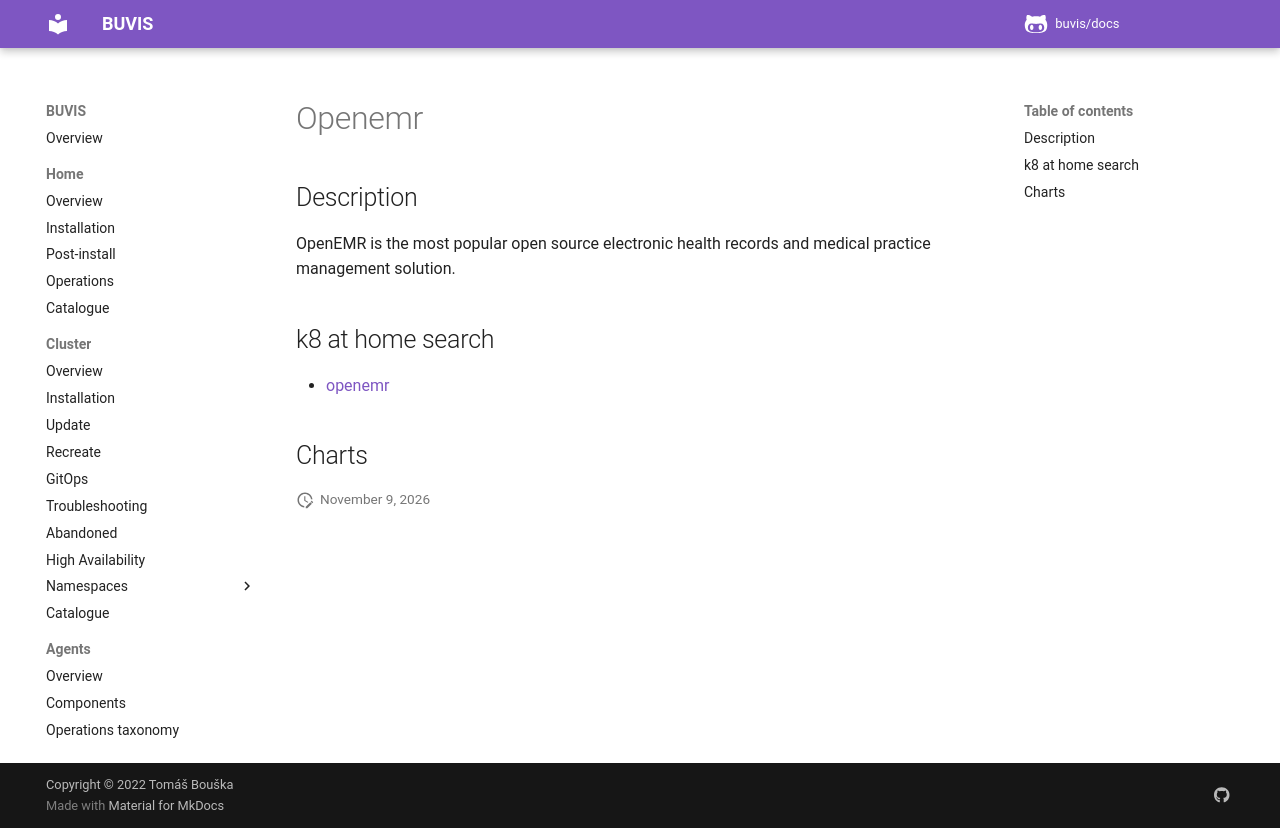

repository: buvis/docs · page: cluster/catalogue/openemr/index.html · generator: mkdocs

# Openemr

## Description

OpenEMR is the most popular open source electronic health records and medical practice management solution.

## k8 at home search

- [openemr](https://nanne.dev/k8s-at-home-search/#/openemr)

## Charts
